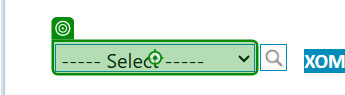
Task: Saisie de données dans un site web dynamique (https://rpachallenge.com/)
Workflow: RPAstockMarketChallenge

Step 1 [try]: select "[CurrentCompany("CompanyName").ToString()]" in the drop-down 'country' in window 'RPA Stock Market' (msedge.exe)

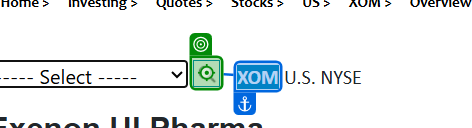
Step 2: click on the text box in window 'RPA Stock Market' (msedge.exe)

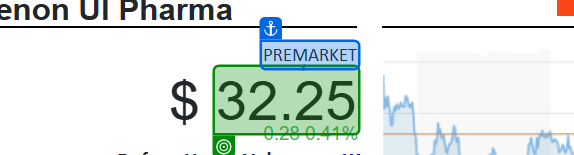
Step 3: get-text from the element 'cnt' in window 'RPA Stock Market' (msedge.exe) (repeated 2 times)
